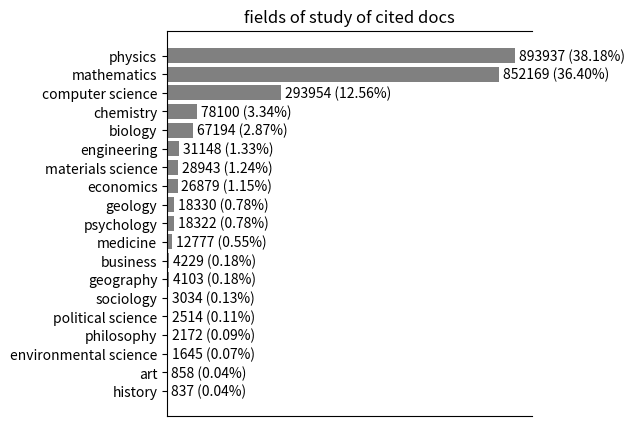

Generate this figure with matplotlib:
import numpy as np
import matplotlib.pyplot as plt

s = """  mathematics: 852169
  computer science: 293954
  physics: 893937
  materials science: 28943
  business: 4229
  engineering: 31148
  psychology: 18322
  medicine: 12777
  geography: 4103
  history: 837
  economics: 26879
  biology: 67194
  political science: 2514
  sociology: 3034
  environmental science: 1645
  chemistry: 78100
  philosophy: 2172
  geology: 18330
  art: 858"""

lines = s.split('\n')
label_val_tups = []
for line in lines:
    parts = line.split(': ')
    label_val_tups.append((parts[0].strip(), int(parts[1].strip())))
label_val_tups = sorted(label_val_tups, key=lambda x: x[1])
labels = []
values = []
vals_total = 0
for tup in label_val_tups:
    labels.append(tup[0])
    values.append(tup[1])
    vals_total += tup[1]
print(labels)
print(values)
ax = plt.subplot()
ax.barh(labels, values, .8, color='grey')
for i, v in enumerate(values):
    ax.text(v + 10000, i -.25, '{} ({:.2f}%)'.format(v, (v/vals_total)*100), color='black')
plt.title('fields of study of cited docs')
plt.xlabel('number of documents')
plt.tight_layout()
ax.spines['right'].set_visible(False)
ax.get_xaxis().set_visible(False)
plt.show()
